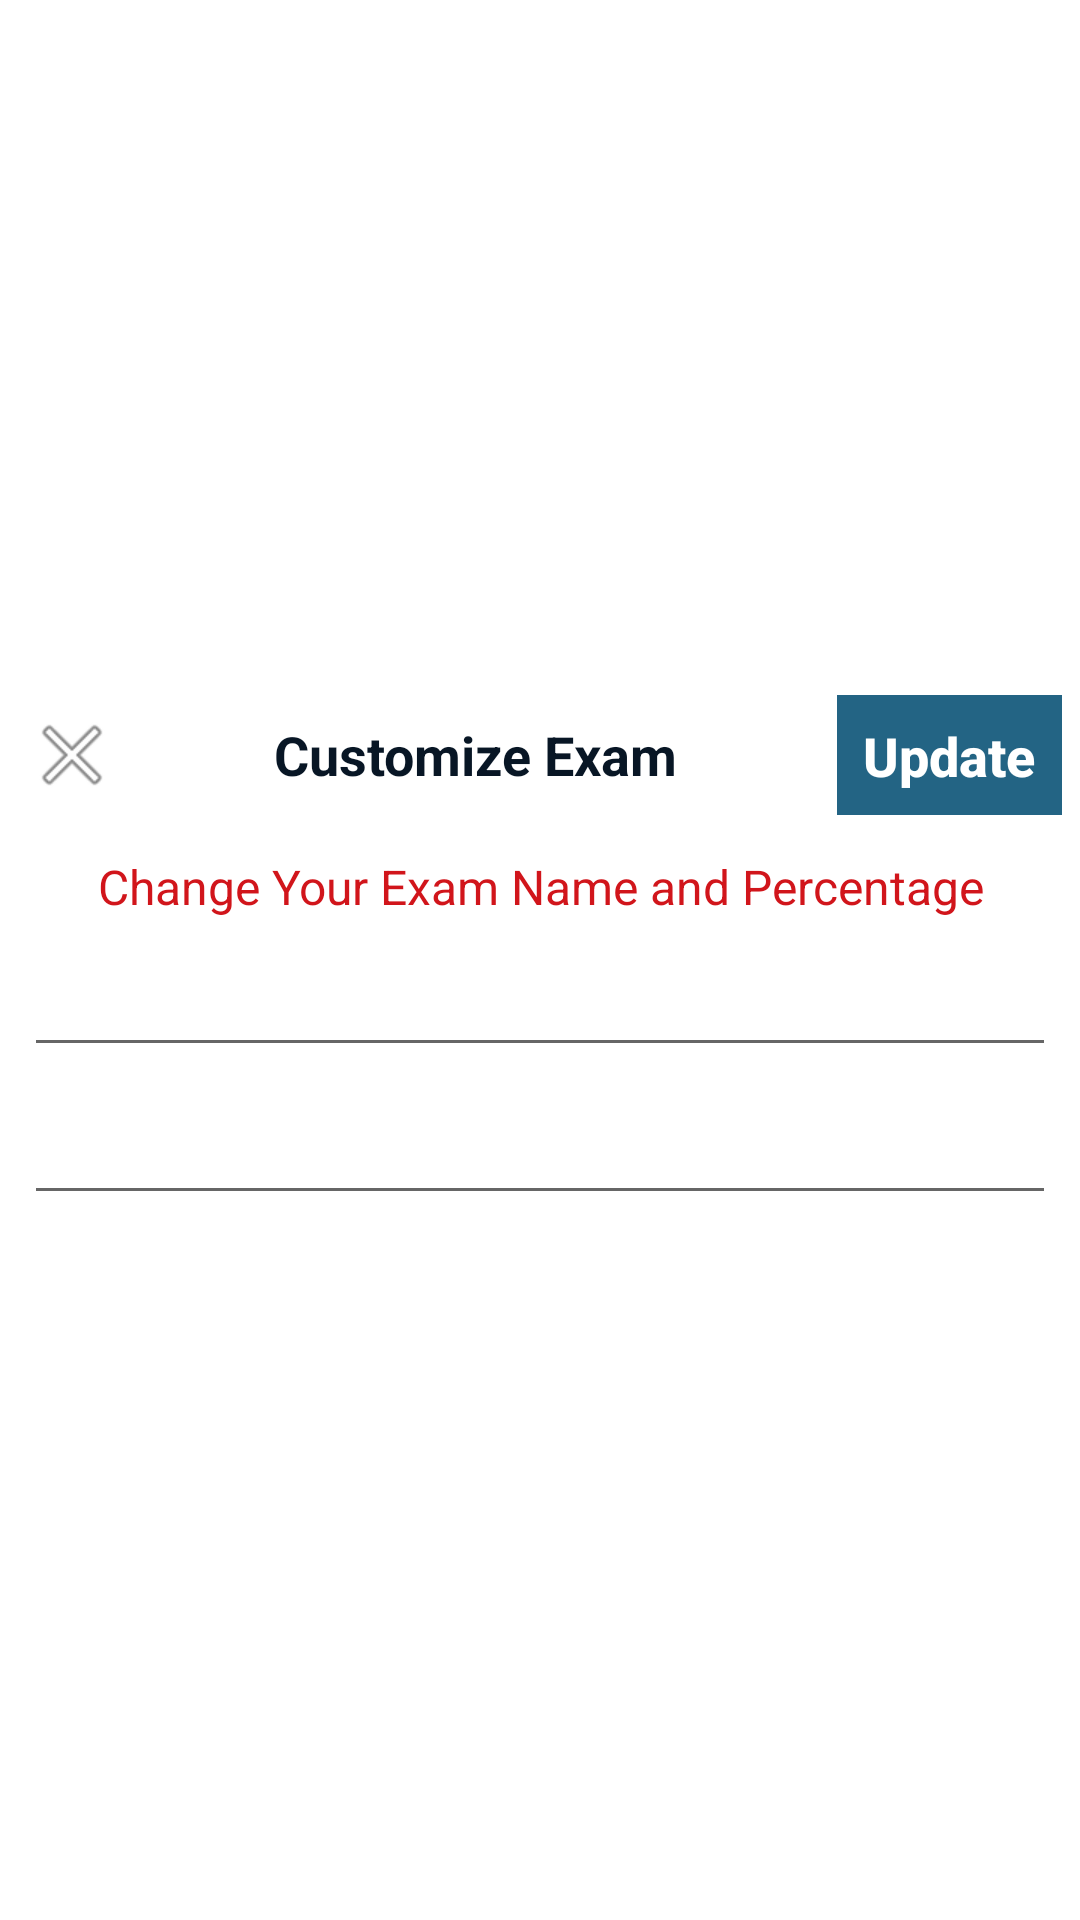

Android layout source for this screen:
<!-- AndroidManifest.xml: application theme AppTheme -->
<!-- res/layout/update_custom_exam_dialog.xml -->
<?xml version="1.0" encoding="utf-8"?>
<LinearLayout xmlns:android="http://schemas.android.com/apk/res/android"
    xmlns:app="http://schemas.android.com/apk/res-auto"
    android:layout_width="wrap_content"
    android:layout_height="wrap_content"
    android:background="@color/white"
    android:gravity="center"
    android:orientation="vertical">

    <LinearLayout
        android:id="@+id/linearLayout_update_custom_exam"
        android:layout_width="match_parent"
        android:layout_height="wrap_content"
        android:gravity="center"
        android:orientation="horizontal">

        <ImageButton
            android:id="@+id/cancel_btn"
            android:layout_width="40dp"
            android:layout_height="40dp"
            android:layout_marginEnd="4dp"
            android:layout_marginStart="4dp"
            android:background="@drawable/icon_selector_oval"
            android:contentDescription="@null"
            app:srcCompat="@android:drawable/ic_menu_close_clear_cancel" />

        <TextView
            android:id="@+id/update_custom_exam_dialog"
            android:layout_width="0dp"
            android:layout_height="match_parent"
            android:layout_weight="1"
            android:gravity="center"
            android:text="@string/customize_exam"
            android:textColor="@color/colorTnSText"
            android:textSize="18sp"
            android:textStyle="bold" />

        <Button
            android:id="@+id/update_btn"
            style="?android:attr/buttonBarButtonStyle"
            android:layout_width="75dp"
            android:layout_height="40dp"
            android:layout_marginBottom="5dp"
            android:layout_marginEnd="6dp"
            android:layout_marginStart="10dp"
            android:layout_marginTop="5dp"
            android:background="@color/colorTnSPrimary"
            android:padding="8dp"
            android:text="@string/update"
            android:textAlignment="center"
            android:textAllCaps="false"
            android:textColor="@color/white"
            android:textSize="18sp"
            android:textStyle="bold" />

    </LinearLayout>

    <TextView
        android:id="@+id/change_exam_hints"
        android:layout_width="wrap_content"
        android:layout_height="wrap_content"
        android:layout_marginLeft="8dp"
        android:layout_marginRight="8dp"
        android:layout_marginTop="8dp"
        android:text="@string/change_your_exam_hint"
        android:textAlignment="center"
        android:textColor="@color/red"
        android:textSize="16sp"
        app:layout_constraintHorizontal_bias="0.5"
        app:layout_constraintLeft_toLeftOf="parent"
        app:layout_constraintRight_toRightOf="parent"
        app:layout_constraintTop_toTopOf="parent" />

    <EditText
        android:id="@+id/edit_custom_name"
        android:layout_width="match_parent"
        android:layout_height="wrap_content"
        android:layout_marginEnd="8dp"
        android:layout_marginStart="8dp"
        android:layout_marginTop="8dp"
        android:ems="10"
        android:inputType="textPersonName" />

    <EditText
        android:id="@+id/edit_custom_percent"
        android:layout_width="match_parent"
        android:layout_height="wrap_content"
        android:layout_marginBottom="8dp"
        android:layout_marginEnd="8dp"
        android:layout_marginStart="8dp"
        android:layout_marginTop="8dp"
        android:ems="10"
        android:inputType="phone" />

</LinearLayout>
<!-- resources referenced by this layout -->
<resources>
  <color name="colorTnSPrimary">#236484</color>
  <color name="colorTnSText">#081625</color>
  <color name="red">#d1151b</color>
  <color name="white">#FFFFFF</color>
  <string name="change_your_exam_hint">Change Your Exam Name and Percentage</string>
  <string name="customize_exam">Customize Exam</string>
  <string name="update">Update</string>
  <style name="AppTheme" parent="Theme.AppCompat.Light.NoActionBar">
          
          <item name="colorPrimary">@color/colorTnSPrimary</item>
          <item name="colorPrimaryDark">@color/colorPrimaryDark</item>
          <item name="colorAccent">@color/colorAccent</item>
  
          
      </style>
  <color name="colorPrimaryDark">#384859</color>
  <color name="colorAccent">#453f3e</color>
</resources>
